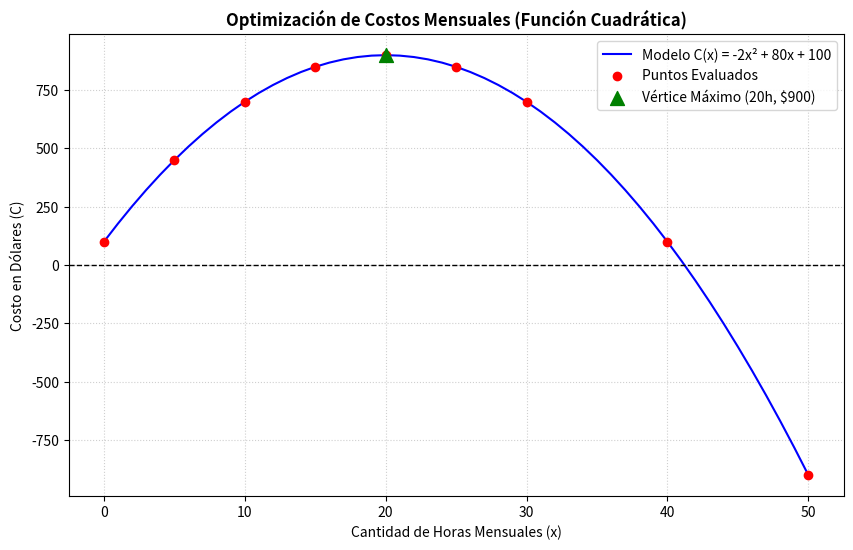

Python code for this plot:
# =====================================================================
# UNIVERSIDAD TECNOLÓGICA NACIONAL - FACULTAD REGIONAL VILLA MARÍA
# ASIGNATURA: PROGRAMACIÓN I & MATEMÁTICA
# =====================================================================
# Archivo: trabajo_integrador.py
# =====================================================================

# --- APARTADO 1: DEFINICIÓN DE DATOS ---
valores_x = [0, 5, 10, 15, 20, 25, 30, 40, 50]
costos_calculados = []

print("==================================================")
print("   EVALUACIÓN PUNTO POR PUNTO DEL PLAN DE COSTOS  ")
print("==================================================")

# --- APARTADO 2: CÁLCULO MEDIANTE BUCLES NATIVOS ---
for i in range(9):
    x = valores_x[i]
    
    # Evaluación polinómica manual: -2x^2 + 80x + 100
    costo_total = (-2 * (x * x)) + (80 * x) + 100
    
    # Asignación secuencial (Alternativa a .append prohibido)
    costos_calculados += [costo_total]
    
    print(f"Horas contratadas: {x}h  |  Costo resultante: ${costo_total}")


# --- APARTADO 3: BÚSQUEDA DEL MÁXIMO (SIMULACIÓN DE MAX()) ---
max_costo = costos_calculados[0]
hora_del_maximo = valores_x[0]

for i in range(9):
    if costos_calculados[i] > max_costo:
        max_costo = costos_calculados[i]
        hora_del_maximo = valores_x[i]

print("\n==================================================")
print("        ANÁLISIS DE EXTREMOS (VÉRTICE)            ")
print("==================================================")
print(f"Analíticamente, el costo máximo detectado es: ${max_costo}")
print(f"Este pico de gasto se alcanza a las: {hora_del_maximo} horas de desarrollo.")


# --- APARTADO 4: DETECCIÓN DE INCONSISTENCIAS ---
print("\n==================================================")
print("     AUDITORÍA DE VALORES FUERA DE RANGO REAL     ")
print("==================================================")

for i in range(9):
    if costos_calculados[i] < 0:
        print(f"¡ALERTA CRÍTICA! A las {valores_x[i]} horas el costo da: ${costos_calculados[i]}")


# =====================================================================
# SECCIÓN DE INVESTIGACIÓN: GENERACIÓN DE GRÁFICOS (MATPLOTLIB)
# =====================================================================
import matplotlib.pyplot as plt

plt.figure(figsize=(10, 6))

# Generación de curva suave continua
x_continua = []
y_continua = []
for h in range(0, 51):
    x_continua += [h]
    y_continua += [(-2 * (h ** 2)) + (80 * h) + 100]

# Dibujo de componentes matemáticas
plt.plot(x_continua, y_continua, color='blue', label='Modelo C(x) = -2x² + 80x + 100')
plt.scatter(valores_x, costos_calculados, color='red', zorder=5, label='Puntos Evaluados')
plt.scatter(20, 900, color='green', s=100, marker='^', zorder=6, label='Vértice Máximo (20h, $900)')
plt.axhline(0, color='black', linestyle='--', linewidth=1)

# Estética de la gráfica
plt.title('Optimización de Costos Mensuales (Función Cuadrática)', fontsize=12, fontweight='bold')
plt.xlabel('Cantidad de Horas Mensuales (x)')
plt.ylabel('Costo en Dólares (C)')
plt.grid(True, linestyle=':', alpha=0.6)
plt.legend()

# Mostrar el gráfico en pantalla
plt.show()
